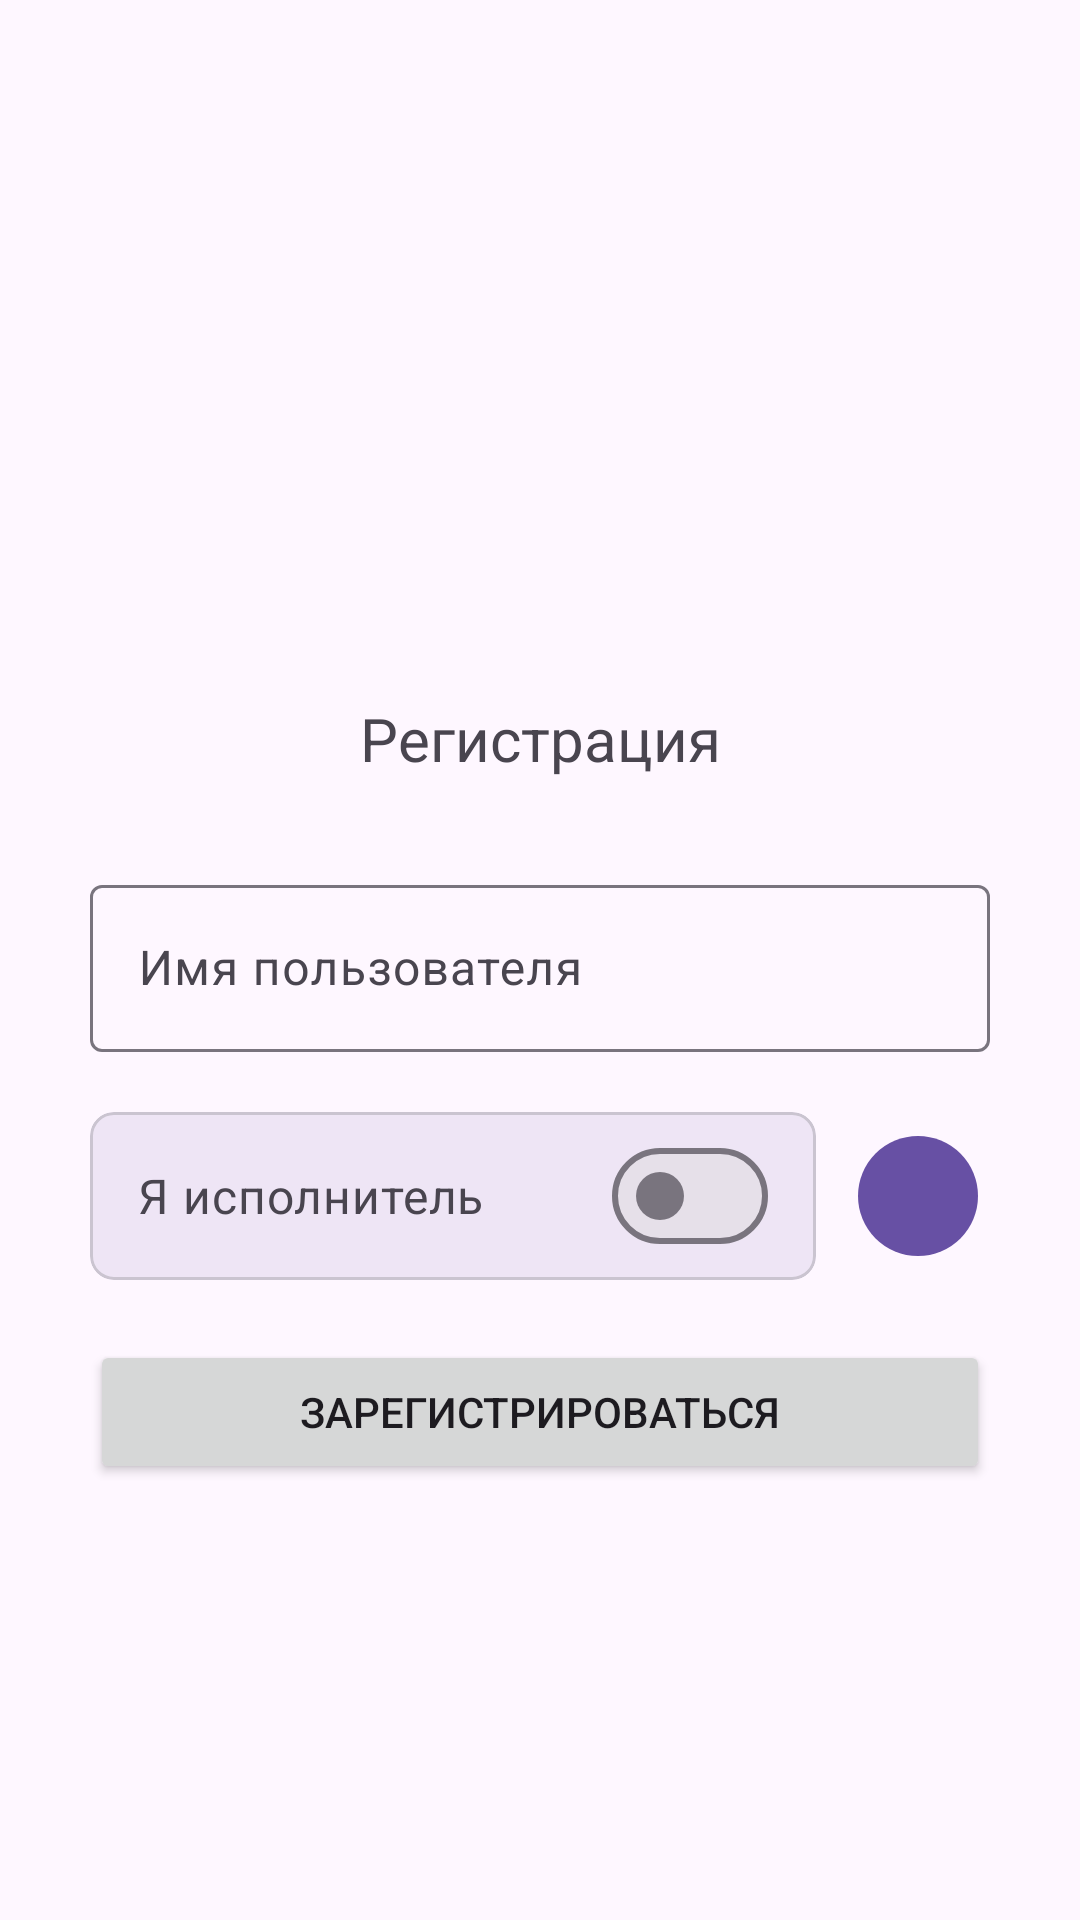

Layout XML and referenced resources for this Android screen:
<!-- AndroidManifest.xml: application theme Theme.PriceQuestion -->
<!-- res/layout/reg_activity.xml -->
<?xml version="1.0" encoding="utf-8"?>
<androidx.constraintlayout.widget.ConstraintLayout xmlns:android="http://schemas.android.com/apk/res/android"
    xmlns:app="http://schemas.android.com/apk/res-auto"
    xmlns:tools="http://schemas.android.com/tools"
    android:layout_width="match_parent"
    android:layout_height="match_parent"
    android:isScrollContainer="true"
    tools:context="com.den.shak.pq.activity.RegActivity">

    <TextView
        android:id="@+id/textView2"
        android:layout_width="wrap_content"
        android:layout_height="wrap_content"
        android:layout_gravity="center"
        android:layout_marginBottom="30dp"
        android:text="@string/reg_activity_registration"
        android:textSize="20sp"
        app:layout_constraintBottom_toTopOf="@+id/name_input_layout"
        app:layout_constraintEnd_toEndOf="parent"
        app:layout_constraintStart_toStartOf="parent" />

    <com.google.android.material.textfield.TextInputLayout
        android:id="@+id/name_input_layout"
        android:layout_width="match_parent"
        android:layout_height="wrap_content"
        android:layout_marginStart="30dp"
        android:layout_marginEnd="30dp"
        app:layout_constraintBottom_toBottomOf="parent"
        app:layout_constraintEnd_toEndOf="parent"
        app:layout_constraintStart_toStartOf="parent"
        app:layout_constraintTop_toTopOf="parent"
        app:startIconDrawable="@drawable/ic_person">

        <com.google.android.material.textfield.TextInputEditText
            android:id="@+id/name_input"
            android:layout_width="match_parent"
            android:layout_height="wrap_content"
            android:hint="@string/reg_activity_user_name"
            android:inputType="text"
            android:lines="1"
            android:maxLength="30" />

    </com.google.android.material.textfield.TextInputLayout>

    <com.google.android.material.card.MaterialCardView
        android:id="@+id/is_performer_card"
        android:layout_width="0dp"
        android:layout_height="56dp"
        android:layout_marginStart="30dp"
        android:layout_marginTop="20dp"
        android:layout_marginEnd="10dp"
        android:clickable="true"
        android:focusable="true"
        app:cardBackgroundColor="#1B6750A4"
        app:cardCornerRadius="8dp"
        app:contentPadding="4dp"
        app:layout_constraintEnd_toStartOf="@+id/help_button"
        app:layout_constraintStart_toStartOf="parent"
        app:layout_constraintTop_toBottomOf="@+id/name_input_layout">

        <com.google.android.material.materialswitch.MaterialSwitch
            android:id="@+id/is_performer_switch"
            android:layout_width="match_parent"
            android:layout_height="match_parent"
            android:paddingStart="12dp"
            android:paddingEnd="12dp"
            android:text="@string/reg_activity_is_performer"
            android:textColor="?android:attr/textColorSecondary"
            android:textSize="16sp"
            app:thumbIconTint="?attr/colorPrimary" />
    </com.google.android.material.card.MaterialCardView>

    <com.google.android.material.button.MaterialButton
        android:id="@+id/help_button"
        android:contentDescription="@string/reg_activity_help"
        style="?attr/materialIconButtonFilledStyle"
        android:layout_width="48dp"
        android:layout_height="wrap_content"
        android:layout_marginEnd="30dp"
        android:onClick="onClickHelp"
        app:icon="@drawable/ic_help"
        app:layout_constraintBottom_toBottomOf="@+id/is_performer_card"
        app:layout_constraintEnd_toEndOf="parent"
        app:layout_constraintStart_toEndOf="@+id/is_performer_card"
        app:layout_constraintTop_toTopOf="@+id/is_performer_card" />

    <Button
        android:id="@+id/reg_button"
        android:layout_width="0dp"
        android:layout_height="wrap_content"
        android:layout_gravity="center"
        android:layout_marginStart="30dp"
        android:layout_marginTop="20dp"
        android:layout_marginEnd="30dp"
        android:onClick="onClickRegistration"
        android:text="@string/reg_activity_reg_button"
        app:layout_constraintEnd_toEndOf="parent"
        app:layout_constraintStart_toStartOf="parent"
        app:layout_constraintTop_toBottomOf="@+id/is_performer_card" />

</androidx.constraintlayout.widget.ConstraintLayout>
<!-- resources referenced by this layout -->
<resources>
  <string name="reg_activity_help">Справка</string>
  <string name="reg_activity_is_performer">Я исполнитель</string>
  <string name="reg_activity_reg_button">Зарегистрироваться</string>
  <string name="reg_activity_registration">Регистрация</string>
  <string name="reg_activity_user_name">Имя пользователя</string>
  <style name="Theme.PriceQuestion" parent="Base.Theme.PriceQuestion" />
  <style name="Base.Theme.PriceQuestion" parent="Theme.Material3.DayNight.NoActionBar">
          
          
      </style>
</resources>
